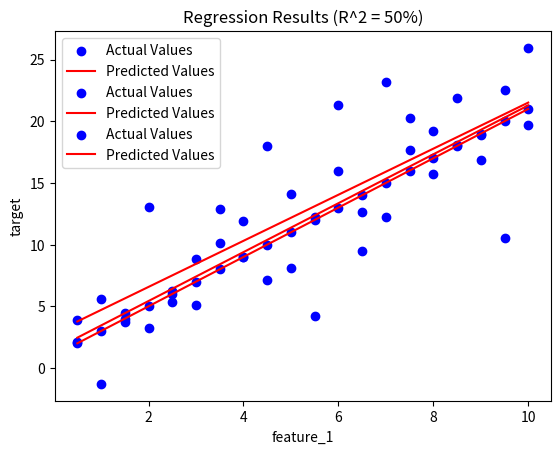

This chart was generated by the following Python code:
"""
multi_linear_regression.py

This script demonstrates how to perform multiple linear regression using Python,

[redacted]
"""

import matplotlib.pyplot as plt


def matrix_transpose(matrix):
    return list(map(list, zip(*matrix)))


def matrix_multiply(A, B):
    return [[sum(a * b for a, b in zip(A_row, B_col)) for B_col in zip(*B)] for A_row in A]


def matrix_inverse(matrix):
    # For simplicity, use a manual implementation of the 2x2 matrix inverse
    if len(matrix) == 2 and len(matrix[0]) == 2:
        determinant = matrix[0][0] * matrix[1][1] - matrix[0][1] * matrix[1][0]
        if determinant == 0:
            raise ValueError("The matrix is not invertible.")
        return [[matrix[1][1] / determinant, -matrix[0][1] / determinant],
                [-matrix[1][0] / determinant, matrix[0][0] / determinant]]
    else:
        raise ValueError("Matrix inversion is only implemented for 2x2 matrices.")


def add_intercept(X):
    return [[1] + row for row in X]


def perform_multi_linear_regression(data, features, target):
    """
    Perform multiple linear regression on the given dataset.

    Parameters:
    - data (dict): The dataset containing the features and target variable as lists.
    - features (list): A list of column names (keys) corresponding to the independent variables.
    - target (str): The key name of the dependent variable.

    Returns:
    - coefficients (list): The coefficients of the regression model.
    - intercept (float): The intercept of the regression model.
    - metrics (dict): A dictionary containing regression metrics:
                      Mean Squared Error and R-squared.
    """
    # Construct feature and target matrices from the dictionary
    X = [[data[feature][i] for feature in features] for i in range(len(data[features[0]]))]
    y = [[value] for value in data[target]]

    # Add a column of ones to X for the intercept term
    X = add_intercept(X)

    # Compute coefficients using the Normal Equation
    # θ = (X'X)^(-1)X'y
    X_transpose = matrix_transpose(X)
    X_transpose_X = matrix_multiply(X_transpose, X)
    X_transpose_X_inv = matrix_inverse(X_transpose_X)
    X_transpose_y = matrix_multiply(X_transpose, y)
    coefficients = matrix_multiply(X_transpose_X_inv, X_transpose_y)

    # The first element in coefficients is the intercept
    intercept = coefficients[0][0]
    model_coefficients = [c[0] for c in coefficients[1:]]

    # Predict y values using the coefficients
    y_pred = matrix_multiply(X, coefficients)
    y_pred = [val[0] for val in y_pred]

    # Compute regression metrics
    mse = sum((y[i][0] - y_pred[i]) ** 2 for i in range(len(y))) / len(y)
    y_mean = sum(row[0] for row in y) / len(y)
    total_variance = sum((row[0] - y_mean) ** 2 for row in y)
    explained_variance = sum((y_pred[i] - y_mean) ** 2 for i in range(len(y_pred)))
    r2 = explained_variance / total_variance

    metrics = {
        "Mean Squared Error": mse,
        "R-squared": r2
    }

    return model_coefficients, intercept, metrics, y_pred


def main():
    """
    The main entry point of the script. Runs multiple linear regression on example data.
    """
    n_samples = 20

    def generate_noise(stddev):
        import random
        return [random.gauss(0, stddev) for _ in range(n_samples)]

    # Dataset with R^2 = 100%
    data_100 = {
        "feature_1": [i * 0.5 for i in range(1, n_samples + 1)],
        "target": [i for i in range(2, 2 + n_samples)],
    }

    # Dataset with R^2 = 80%
    noise_80 = generate_noise(2)
    data_80 = {
        "feature_1": [i * 0.5 for i in range(1, n_samples + 1)],
        "target": [i for i in range(2, 2 + n_samples)],
    }
    data_80["target"] = [data_80["target"][i] + noise_80[i] for i in range(n_samples)]

    # Dataset with R^2 = 50%
    noise_50 = generate_noise(5)
    data_50 = {
        "feature_1": [i * 0.5 for i in range(1, n_samples + 1)],
        "target": [i for i in range(2, 2 + n_samples)],
    }
    data_50["target"] = [data_50["target"][i] + noise_50[i] for i in range(n_samples)]

    datasets = [
        ("R^2 = 100%", data_100),
        ("R^2 = 80%", data_80),
        ("R^2 = 50%", data_50),
    ]

    for title, data in datasets:
        features = ['feature_1']
        target = 'target'

        # Perform multiple linear regression
        coefficients, intercept, metrics, y_pred = perform_multi_linear_regression(data, features, target)

        # Output results
        print(title)
        print("Model Coefficients:", coefficients)
        print("Intercept:", intercept)
        print("Metrics:")
        for key, value in metrics.items():
            print(f"  {key}: {value}")
        print("\n")

        # Create plot
        plt.scatter(data[features[0]], data[target], color='blue', label='Actual Values')
        plt.plot(data[features[0]], y_pred, color='red', label='Predicted Values')
        plt.xlabel(features[0])
        plt.ylabel(target)
        plt.title(f"Regression Results ({title})")
        plt.legend()
        plt.show()


if __name__ == "__main__":
    main()
